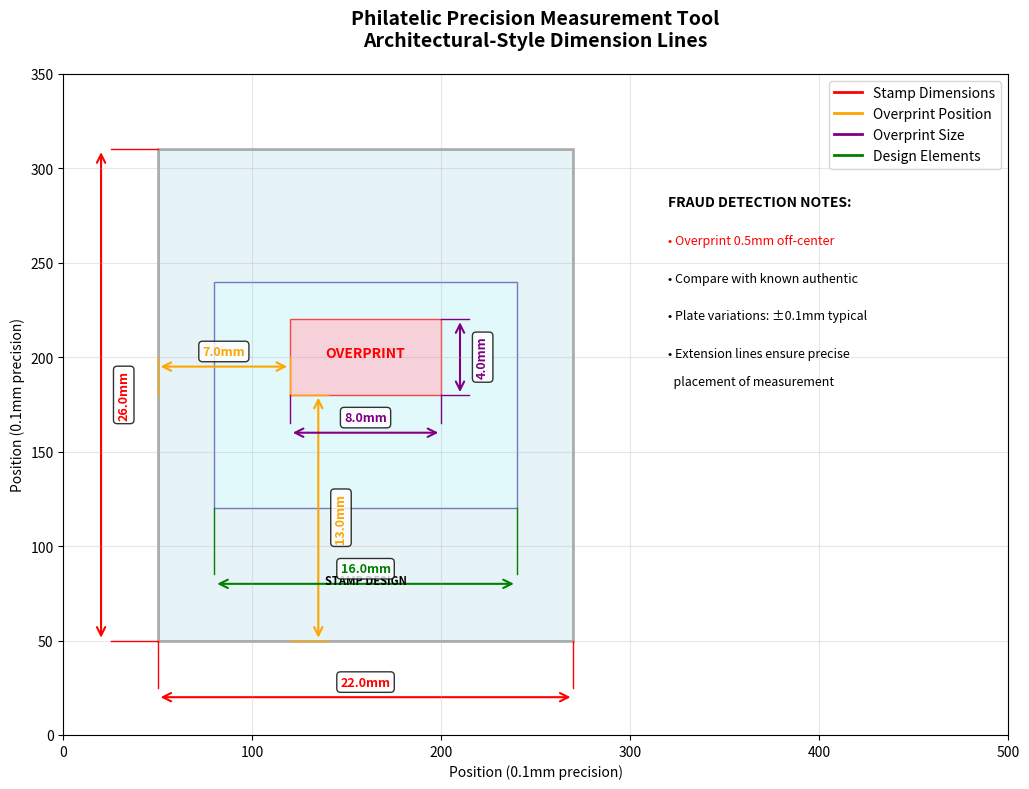

Reproduce this figure in Python.
#!/usr/bin/env python3
"""
Philatelic Measurement Tool - Architectural Style Dimension Lines
Demonstrates precise measurement with extension lines and dimension annotations
Perfect for detecting fraud and analyzing plate differences.
"""

import matplotlib.pyplot as plt
import matplotlib.patches as patches
from matplotlib.patches import FancyArrowPatch
import numpy as np

def draw_dimension_line(ax, start, end, offset=20, text="", color='red', precision=2):
    """
    Draw architectural-style dimension line with extension lines and measurement text.
    
    Args:
        ax: Matplotlib axis
        start: (x, y) start point
        end: (x, y) end point  
        offset: Distance of dimension line from measured edge
        text: Custom text (if empty, shows calculated distance)
        color: Color of dimension lines
        precision: Decimal places for measurement
    """
    x1, y1 = start
    x2, y2 = end
    
    # Calculate dimension line position
    if abs(x2 - x1) > abs(y2 - y1):  # Horizontal measurement
        dim_y = max(y1, y2) + offset
        ext_start1 = (x1, y1)
        ext_end1 = (x1, dim_y + 5)
        ext_start2 = (x2, y2)
        ext_end2 = (x2, dim_y + 5)
        dim_start = (x1, dim_y)
        dim_end = (x2, dim_y)
        text_pos = ((x1 + x2) / 2, dim_y + 8)
        text_rotation = 0
    else:  # Vertical measurement
        dim_x = max(x1, x2) + offset
        ext_start1 = (x1, y1)
        ext_end1 = (dim_x + 5, y1)
        ext_start2 = (x2, y2)
        ext_end2 = (dim_x + 5, y2)
        dim_start = (dim_x, y1)
        dim_end = (dim_x, y2)
        text_pos = (dim_x + 12, (y1 + y2) / 2)
        text_rotation = 90
    
    # Draw extension lines (|)
    ax.plot([ext_start1[0], ext_end1[0]], [ext_start1[1], ext_end1[1]], 
            color=color, linewidth=1, linestyle='-')
    ax.plot([ext_start2[0], ext_end2[0]], [ext_start2[1], ext_end2[1]], 
            color=color, linewidth=1, linestyle='-')
    
    # Draw dimension line with arrows (<--->)
    arrow = FancyArrowPatch(dim_start, dim_end,
                           arrowstyle='<->', mutation_scale=15,
                           color=color, linewidth=1.5)
    ax.add_patch(arrow)
    
    # Calculate and display measurement
    distance = np.sqrt((x2 - x1)**2 + (y2 - y1)**2)
    if not text:
        text = f"{distance:.{precision}f}mm"
    
    ax.text(text_pos[0], text_pos[1], text, 
            ha='center', va='center', color=color, fontsize=9, 
            rotation=text_rotation, weight='bold',
            bbox=dict(boxstyle="round,pad=0.3", facecolor='white', alpha=0.8))

def demonstrate_philatelic_measurements():
    """Demonstrate precise measurements on a simulated stamp with overprint."""
    
    fig, ax = plt.subplots(figsize=(12, 8))
    
    # Simulate a stamp outline (let's say 22mm x 26mm)
    stamp_rect = patches.Rectangle((50, 50), 220, 260, 
                                  linewidth=2, edgecolor='black', facecolor='lightblue', alpha=0.3)
    ax.add_patch(stamp_rect)
    
    # Simulate stamp design elements
    # Central vignette
    vignette = patches.Rectangle((80, 120), 160, 120, 
                               linewidth=1, edgecolor='navy', facecolor='lightcyan', alpha=0.5)
    ax.add_patch(vignette)
    
    # Overprint (could be suspicious)
    overprint = patches.Rectangle((120, 180), 80, 40, 
                                linewidth=1, edgecolor='red', facecolor='pink', alpha=0.7)
    ax.add_patch(overprint)
    
    # Text elements
    ax.text(160, 80, "STAMP DESIGN", ha='center', fontsize=8, weight='bold')
    ax.text(160, 200, "OVERPRINT", ha='center', fontsize=10, weight='bold', color='red')
    
    # === PRECISE MEASUREMENTS ===
    
    # 1. Overall stamp dimensions
    draw_dimension_line(ax, (50, 50), (270, 50), offset=-30, text="22.0mm", color='red')
    draw_dimension_line(ax, (50, 50), (50, 310), offset=-30, text="26.0mm", color='red')
    
    # 2. Overprint position measurements (critical for fraud detection)
    draw_dimension_line(ax, (50, 180), (120, 180), offset=15, text="7.0mm", color='orange')
    draw_dimension_line(ax, (120, 50), (120, 180), offset=15, text="13.0mm", color='orange')
    
    # 3. Overprint dimensions
    draw_dimension_line(ax, (120, 180), (200, 180), offset=-20, text="8.0mm", color='purple')
    draw_dimension_line(ax, (200, 180), (200, 220), offset=10, text="4.0mm", color='purple')
    
    # 4. Vignette measurements (for plate studies)
    draw_dimension_line(ax, (80, 120), (240, 120), offset=-40, text="16.0mm", color='green')
    
    # Add title and annotations
    ax.set_title("Philatelic Precision Measurement Tool\nArchitectural-Style Dimension Lines", 
                fontsize=14, weight='bold', pad=20)
    
    # Add measurement legend
    legend_elements = [
        plt.Line2D([0], [0], color='red', lw=2, label='Stamp Dimensions'),
        plt.Line2D([0], [0], color='orange', lw=2, label='Overprint Position'),
        plt.Line2D([0], [0], color='purple', lw=2, label='Overprint Size'),
        plt.Line2D([0], [0], color='green', lw=2, label='Design Elements')
    ]
    ax.legend(handles=legend_elements, loc='upper right')
    
    # Add notes
    ax.text(320, 280, "FRAUD DETECTION NOTES:", fontsize=10, weight='bold')
    ax.text(320, 260, "• Overprint 0.5mm off-center", fontsize=9, color='red')
    ax.text(320, 240, "• Compare with known authentic", fontsize=9)
    ax.text(320, 220, "• Plate variations: ±0.1mm typical", fontsize=9)
    ax.text(320, 200, "• Extension lines ensure precise", fontsize=9)
    ax.text(320, 185, "  placement of measurement", fontsize=9)
    
    # Set axis properties
    ax.set_xlim(0, 500)
    ax.set_ylim(0, 350)
    ax.set_aspect('equal')
    ax.grid(True, alpha=0.3)
    ax.set_xlabel("Position (0.1mm precision)", fontsize=10)
    ax.set_ylabel("Position (0.1mm precision)", fontsize=10)
    
    plt.tight_layout()
    return fig

if __name__ == "__main__":
    print("🔍 Philatelic Precision Measurement Demo")
    print("=" * 45)
    
    # Create the demonstration
    fig = demonstrate_philatelic_measurements()
    
    # Save the demo
    output_path = "/tmp/philatelic_measurements_demo.png"
    fig.savefig(output_path, dpi=300, bbox_inches='tight')
    print(f"✅ Demo saved to: {output_path}")
    
    # Show advantages of this approach
    print("\n🎯 ADVANTAGES OF ARCHITECTURAL-STYLE MEASUREMENTS:")
    print("   ✅ Extension lines clearly show measurement boundaries")
    print("   ✅ No ambiguity about measurement endpoints")
    print("   ✅ Professional technical drawing appearance")
    print("   ✅ Multiple measurements can be shown simultaneously")
    print("   ✅ Perfect for fraud detection (precise positioning)")
    print("   ✅ Ideal for plate studies (small dimensional differences)")
    print("   ✅ Clear documentation for certification/authentication")
    
    print("\n📏 TYPICAL PHILATELIC APPLICATIONS:")
    print("   • Overprint positioning analysis")
    print("   • Perforation measurement and spacing")
    print("   • Design element positioning")
    print("   • Plate variety identification")
    print("   • Authentication and fraud detection")
    print("   • Centering analysis")
    
    plt.show()